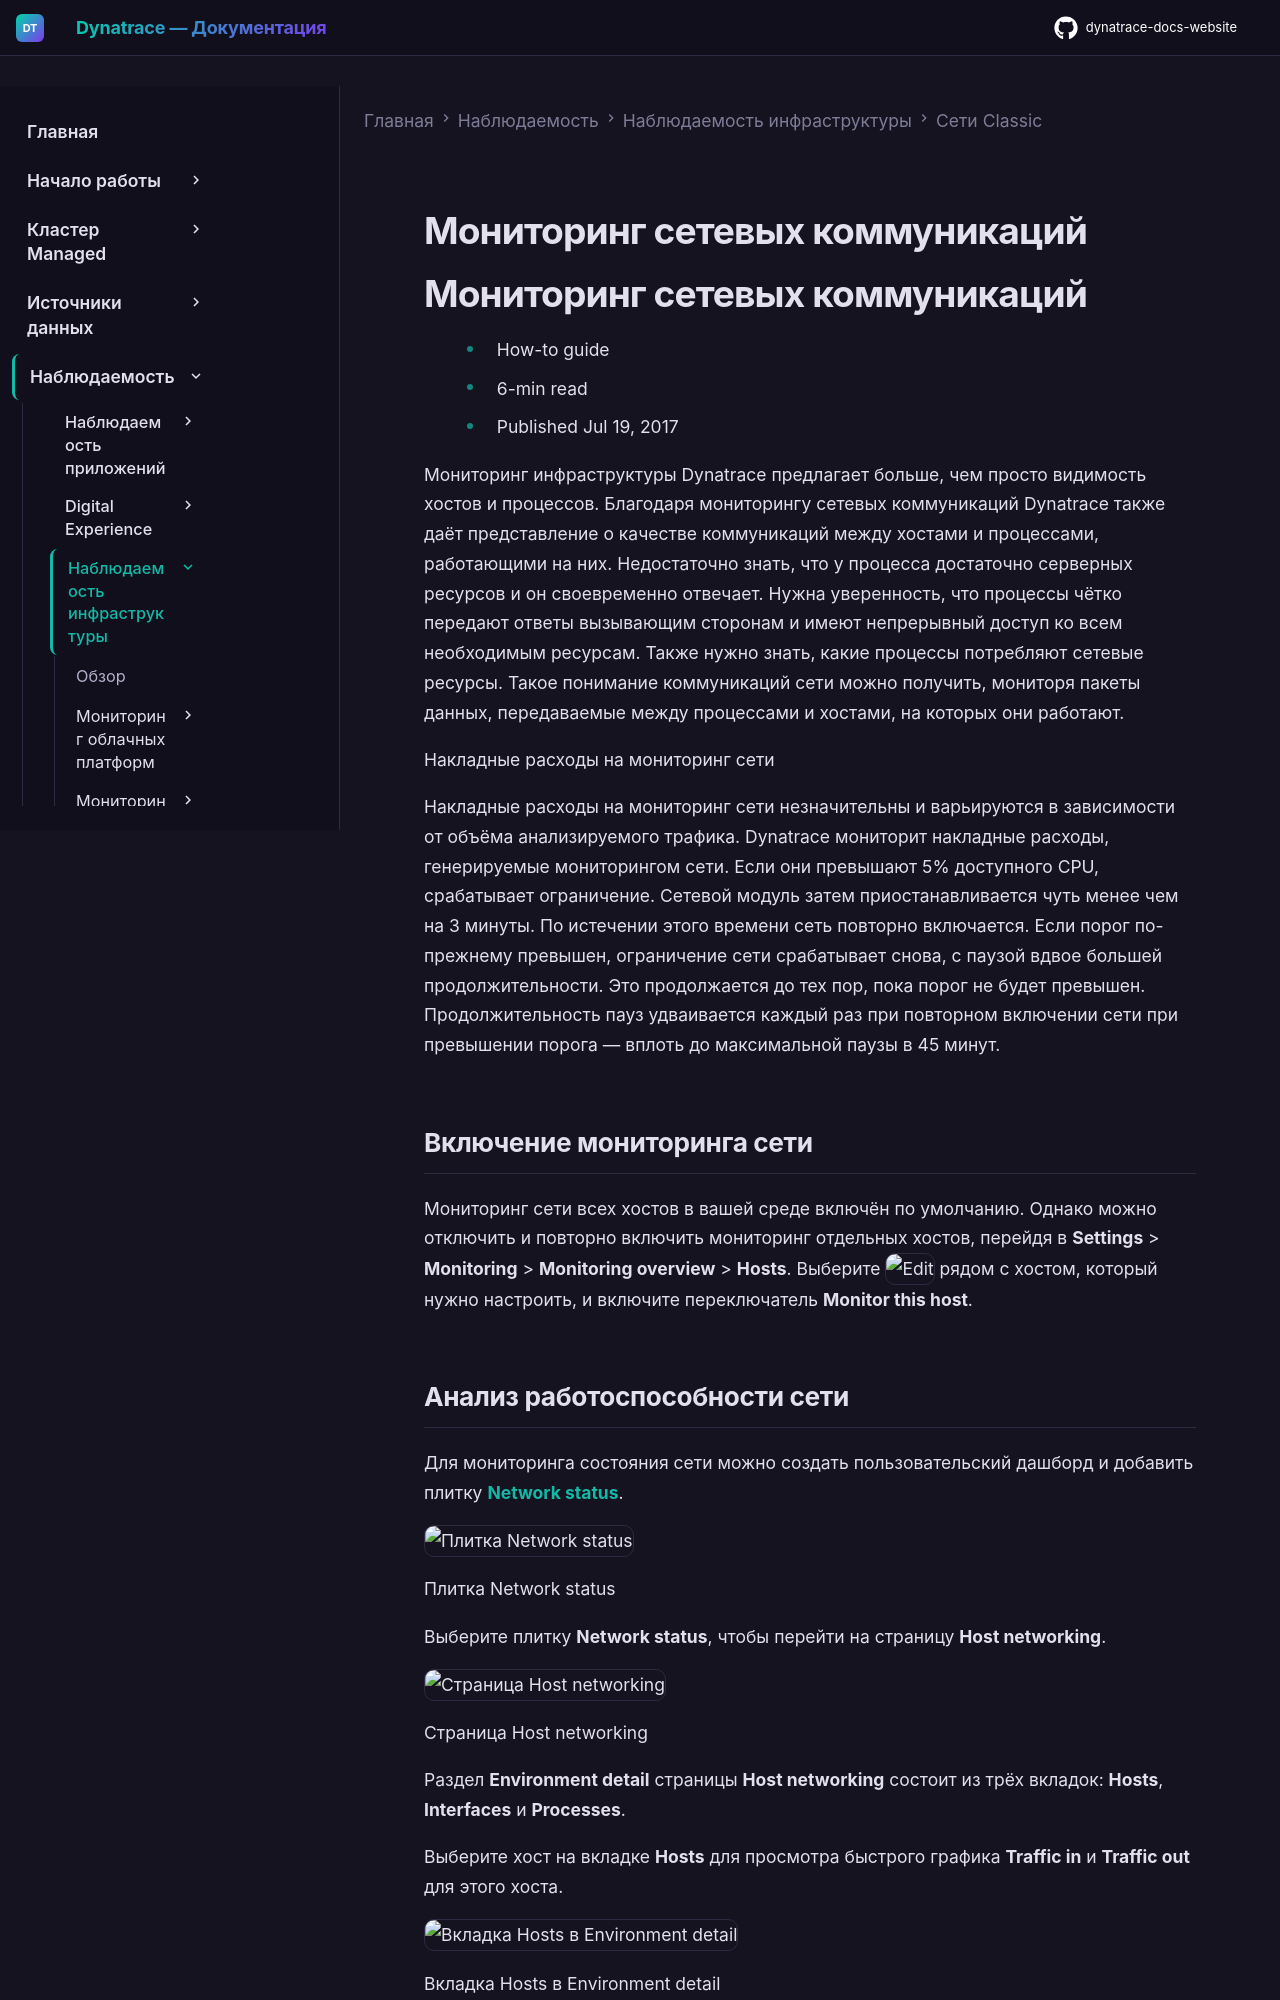

repository: Yerkebulan-Ardabayev/dynatrace-docs-website · page: managed-ru/observe/infrastructure-observability/networks-classic/how-to-monitor-network-communication/index.html · generator: mkdocs

---
title: Мониторинг сетевых коммуникаций
source: https://docs.dynatrace.com/managed/observe/infrastructure-observability/networks-classic/how-to-monitor-network-communication
scraped: 2026-05-12T12:03:20.317509
---

# Мониторинг сетевых коммуникаций

# Мониторинг сетевых коммуникаций

* How-to guide
* 6-min read
* Published Jul 19, 2017

Мониторинг инфраструктуры Dynatrace предлагает больше, чем просто видимость хостов и процессов. Благодаря мониторингу сетевых коммуникаций Dynatrace также даёт представление о качестве коммуникаций между хостами и процессами, работающими на них. Недостаточно знать, что у процесса достаточно серверных ресурсов и он своевременно отвечает. Нужна уверенность, что процессы чётко передают ответы вызывающим сторонам и имеют непрерывный доступ ко всем необходимым ресурсам. Также нужно знать, какие процессы потребляют сетевые ресурсы. Такое понимание коммуникаций сети можно получить, мониторя пакеты данных, передаваемые между процессами и хостами, на которых они работают.

Накладные расходы на мониторинг сети

Накладные расходы на мониторинг сети незначительны и варьируются в зависимости от объёма анализируемого трафика. Dynatrace мониторит накладные расходы, генерируемые мониторингом сети. Если они превышают 5% доступного CPU, срабатывает ограничение. Сетевой модуль затем приостанавливается чуть менее чем на 3 минуты. По истечении этого времени сеть повторно включается. Если порог по-прежнему превышен, ограничение сети срабатывает снова, с паузой вдвое большей продолжительности. Это продолжается до тех пор, пока порог не будет превышен. Продолжительность пауз удваивается каждый раз при повторном включении сети при превышении порога — вплоть до максимальной паузы в 45 минут.

## Включение мониторинга сети

Мониторинг сети всех хостов в вашей среде включён по умолчанию. Однако можно отключить и повторно включить мониторинг отдельных хостов, перейдя в **Settings** > **Monitoring** > **Monitoring overview** > **Hosts**. Выберите ![Edit](https://dt-cdn.net/images/edit-icon-a083c62c49.svg "Edit") рядом с хостом, который нужно настроить, и включите переключатель **Monitor this host**.
